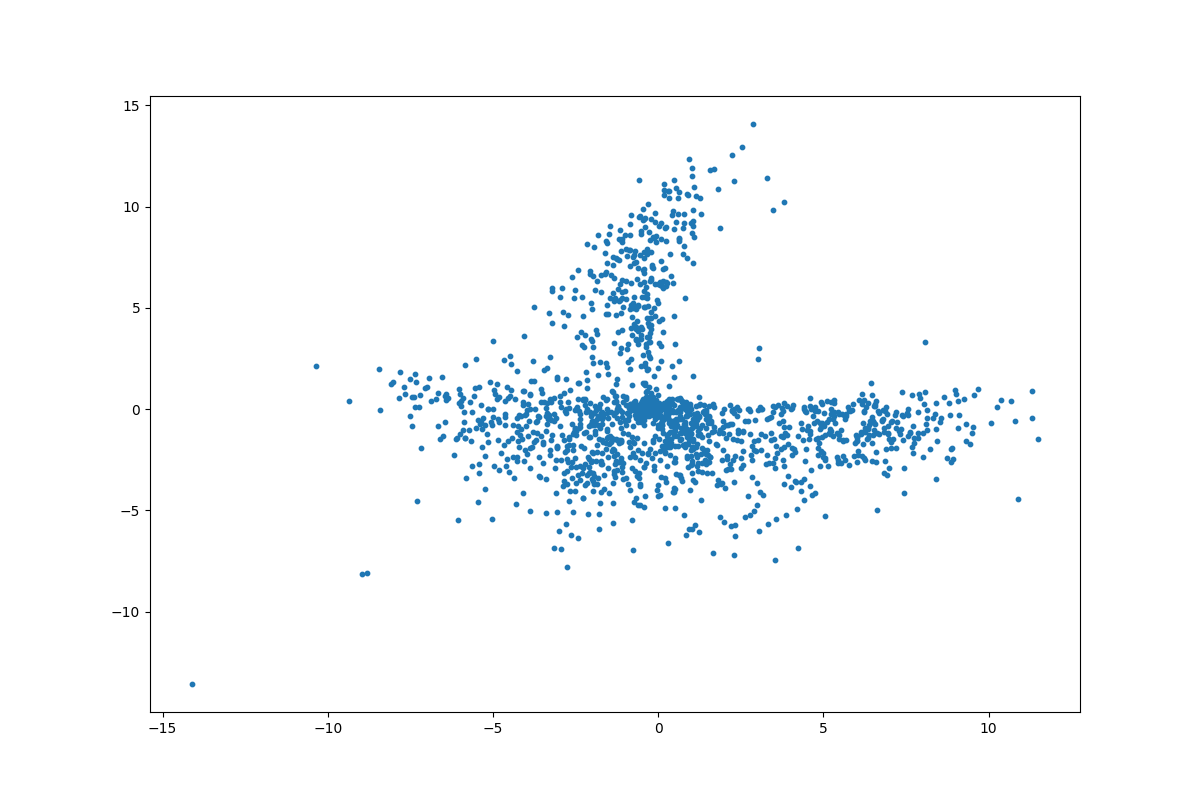

Source data for this figure (header and first rows):
	z_coordinate_0	z_coordinate_1
0	0.9286	12.32
1	8.401	-3.456
2	10.81	-0.6011
3	-3.143	-6.864
4	8.848	-2.628
5	-0.7735	-6.961
6	-5.259	-3.919
7	11.3	0.8834
8	5.049	-5.262
9	3.483	9.833
10	-2.992	-6.027
11	8.915	-2.457
12	10.06	-0.6933
13	0.5156	3.224
14	-0.5977	9.472
15	-2.764	-7.77
16	-10.35	2.109
17	3.519	-7.454
18	3.812	10.24
19	-5.023	-5.406
20	11.48	-1.459
21	0.3014	-6.608
22	2.234	12.55
23	-5.442	-4.56
24	-5.251	-2.324
25	-7.289	-4.545
26	-0.5777	11.31
27	8.725	-2.388
28	-6.06	-5.463
29	4.659	-4.224
30	8.073	3.307
31	10.36	0.451
32	4.123	-3.543
33	9.426	-1.712
34	0.2454	8.977
35	0.5444	10.92
36	-5.631	-2.814
37	-3.383	-5.111
38	8.229	-1.95
39	-4.314	-4.659
40	9.663	0.994
41	8.308	-0.4387
42	-0.8138	6.22
43	-1.827	8.594
44	-9.367	0.391
45	-4.965	-2.819
46	9.306	-1.583
47	10.88	-4.409
48	-1.582	8.282
49	11.32	-0.4258
50	0.1587	11.11
51	6.871	-2.538
52	0.7383	7.651
53	-1.947	8.024
54	2.857	14.07
55	-2.568	-5.057
56	-2.625	6.538
57	0.3344	10.4
58	-8.413	-0.02484
59	6.835	-3.165
... 1,593 more rows
